Dataset: images (GitHub, christatsao/ocelot). Classes: cell, tissue.

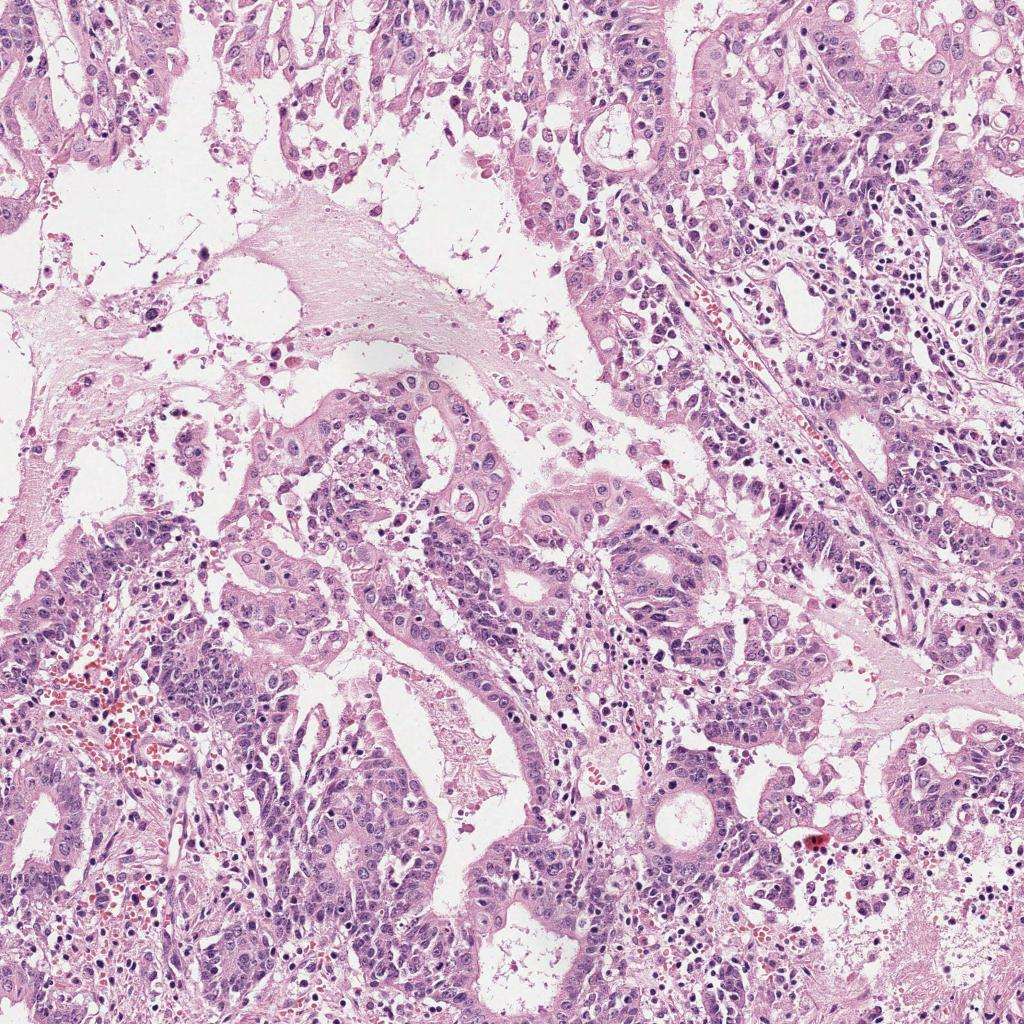
Label: tissue

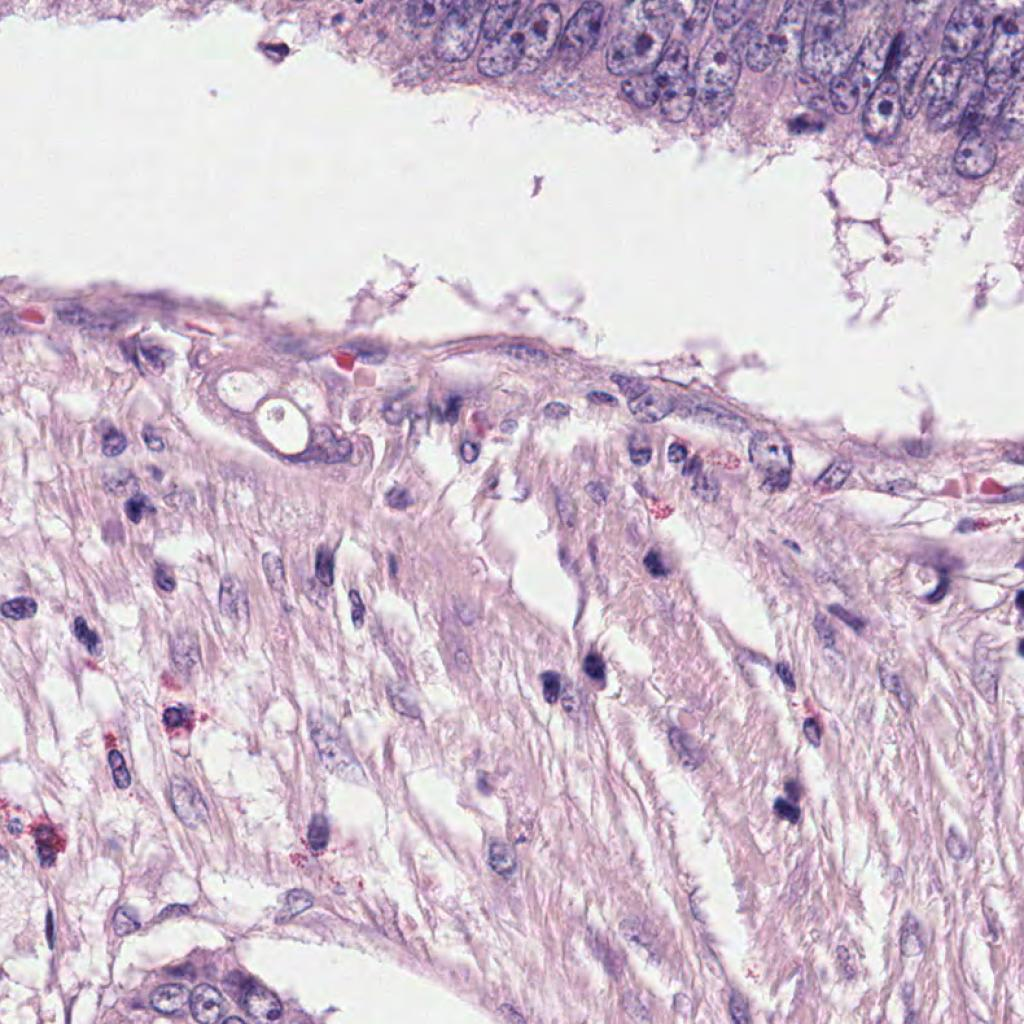
Label: cell

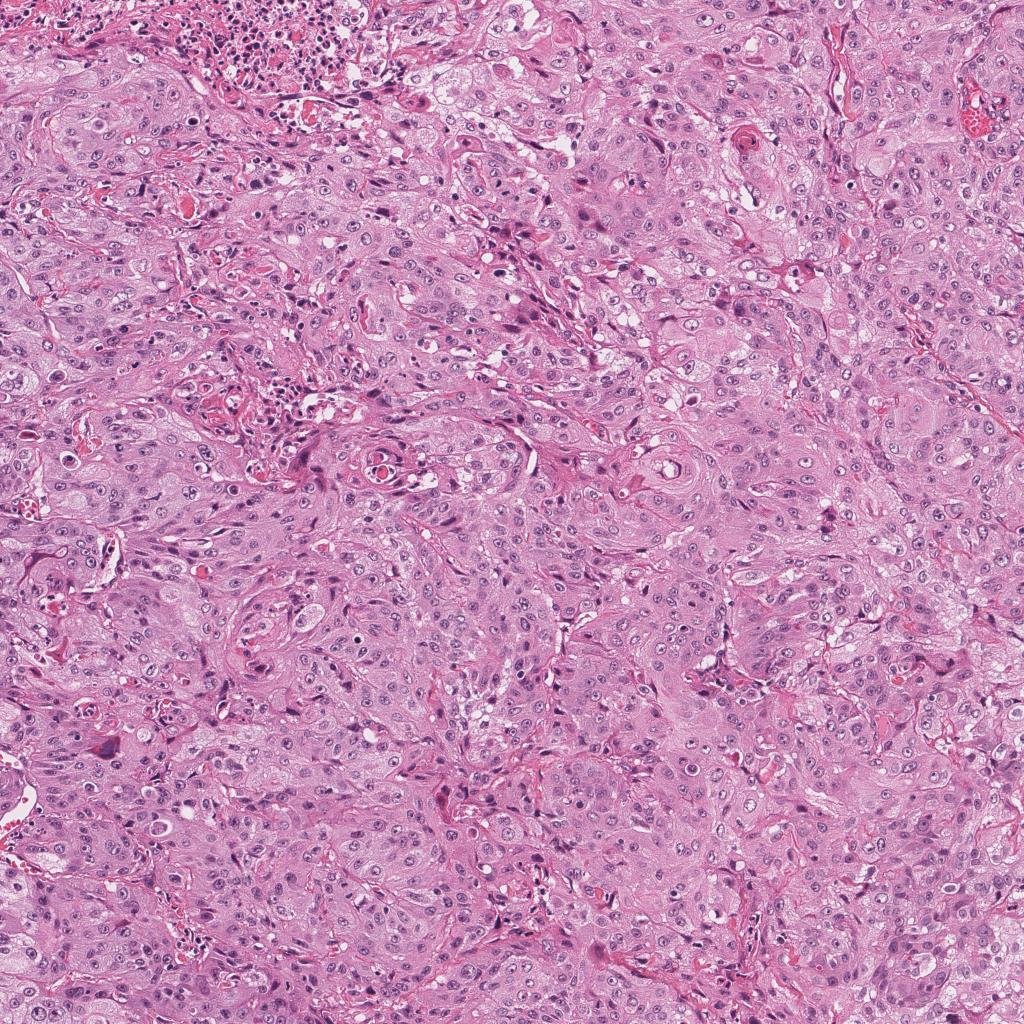
Label: tissue

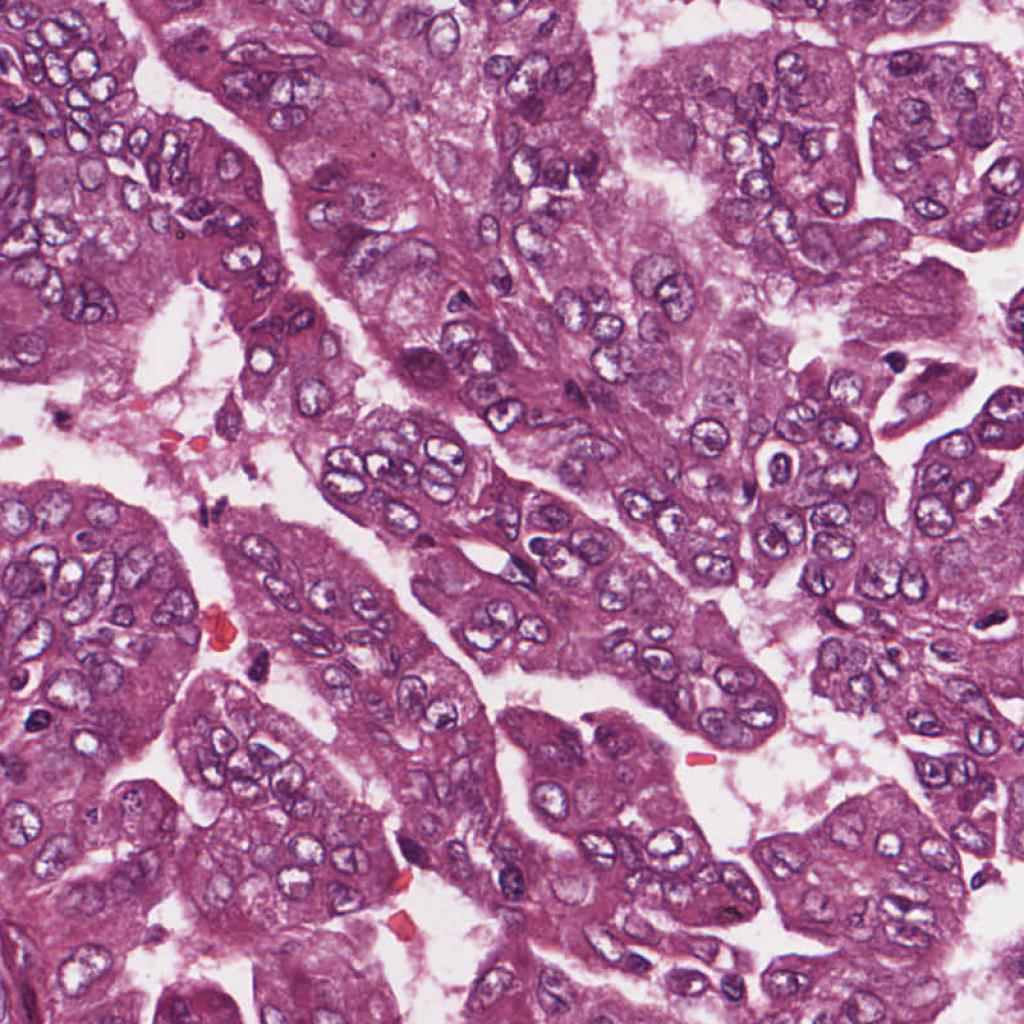
Label: cell

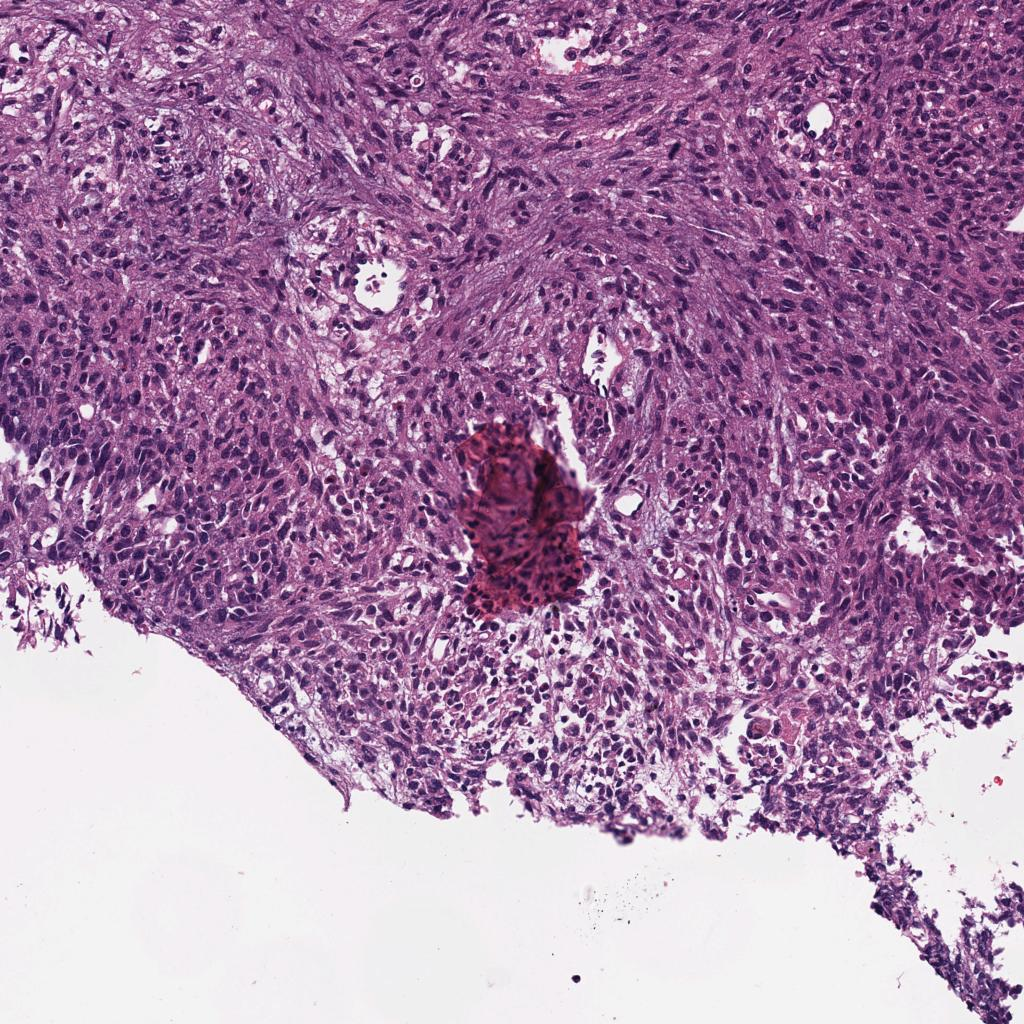
Label: tissue

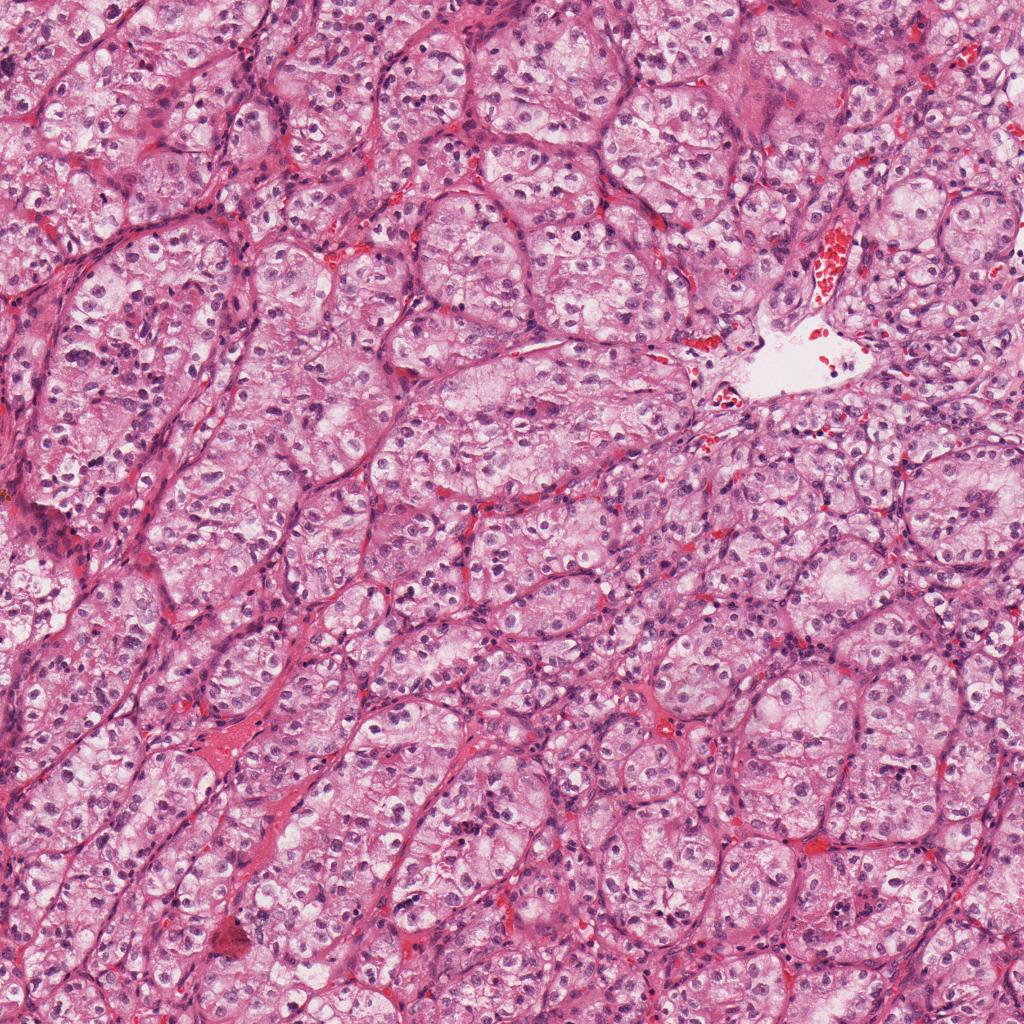
Label: tissue
